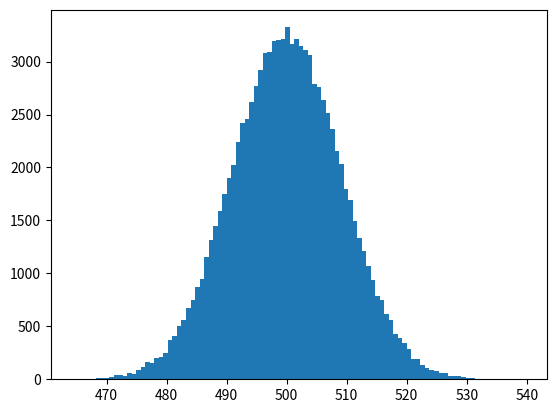

Source code (Python):
from typing import Any, Callable

import numpy as np
import matplotlib.pyplot as plt
from math import sqrt, pi, exp

from numpy.core._multiarray_umath import ndarray

'''
    Réalisation d'une variable aléatoire uniformément distribuée
    '''


def generate_distributed_random_variables():
    vecteur_aleatoire = np.random.rand(30)
    print(vecteur_aleatoire)
    plt.scatter(range(30), vecteur_aleatoire)
    plt.show()

def generate_distributed_random_variables_matrix():
    matrice_aleatoire = np.random.rand(1000, 100000)
    print(matrice_aleatoire)

    sommes = np.sum(matrice_aleatoire, 0)
    plt.figure()
    plt.hist(sommes, bins = 100)
    plt.show()


def main():
    domaine = range(-100, 100)
    mu = 50
    sigma = 5
    ''' Gaussienne '''
    f = lambda x: 1 / (sqrt(2 * pi * pow(sigma, 2))) * exp(-pow((x - mu), 2) / (2 * pow(sigma, 2)))
    y = [f(x) for x in domaine]
    print(y)
    plt.plot(domaine, y)
    plt.show()


if __name__ == "__main__":
    generate_distributed_random_variables_matrix()
